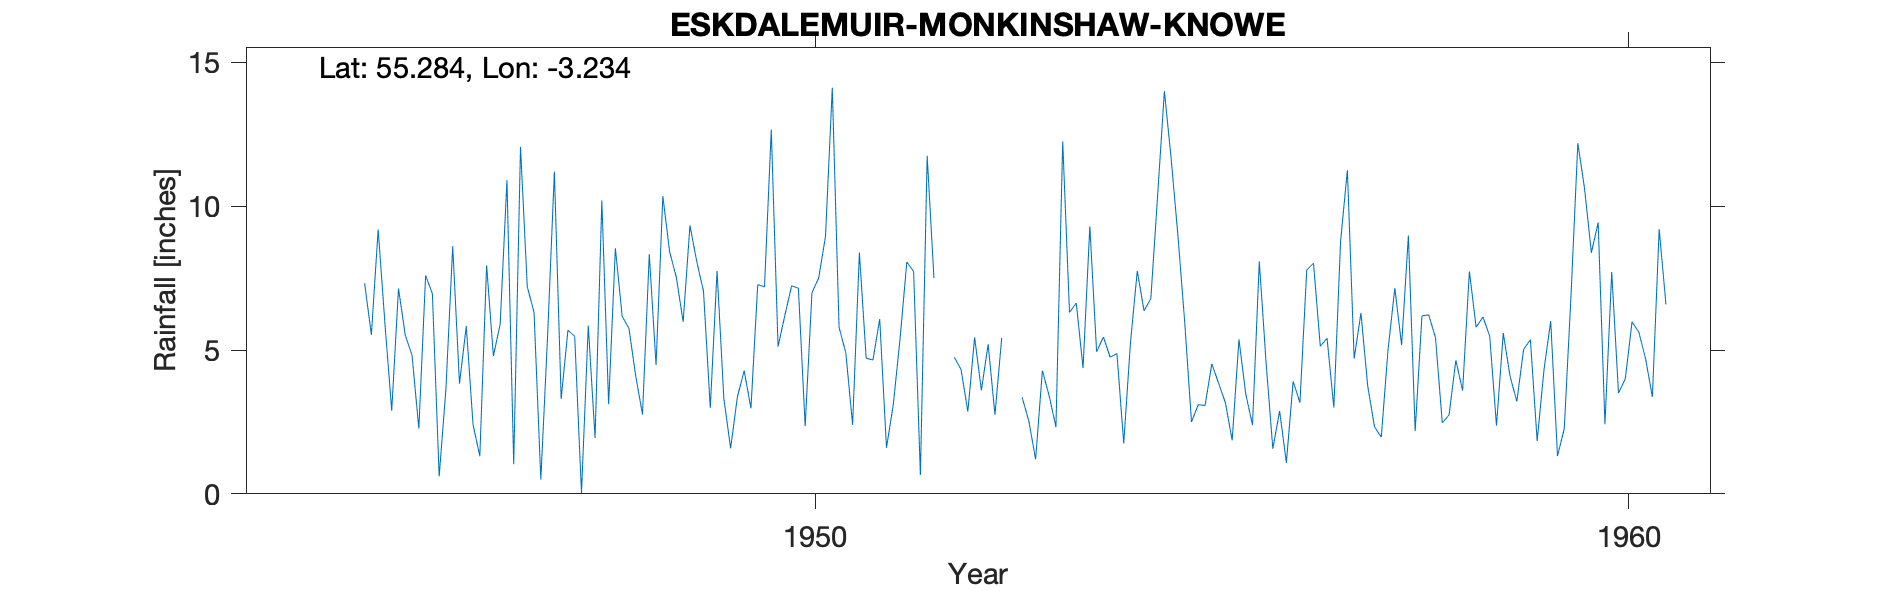

Values plotted in this chart, from the file beside it:
ESKDALEMUIR (MONKINGSHAW KNOWE), , , , , , , , , , , , , , , , , , , , 
Grid ref, NY217996, Long, -3.234, Lat, 55.28, Elevation, 1054, ft, , , , , , , , , , , , 
Station no, 5040/7, , , , , , , , , , , , , , , , , , , 
, 1941, 1942, 1943, 1944, 1945, 1946, 1947, 1948, 1949, 1950, 1951, 1952, 1953, 1954, 1955, 1956, 1957, 1958, 1959, 1960
January, , , , , 5.53, 8.61, 6.31, 8.54, 8.08, 5.12, 8.39, , 3.36, 5.45, 5.97, 4.58, 11.25, 6.22, 4.09, 8.38
February, , , , , 9.19, 3.83, 0.5, 6.17, 7.04, 6.2, 4.72, , 2.53, 4.75, 2.5, 1.57, 4.7, 5.43, 3.21, 9.43
March, , , , , 5.92, 5.83, 5.5, 5.75, 2.99, 7.23, 4.65, 4.75, 1.2, 4.88, 3.1, 2.88, 6.29, 2.47, 5.02, 2.42
April, , , , , 2.89, 2.4, 11.2, 4.1, 7.75, 7.15, 6.08, 4.32, 4.28, 1.75, 3.07, 1.08, 3.75, 2.74, 5.36, 7.71
May, , , , , 7.14, 1.31, 3.3, 2.76, 3.32, 2.36, 1.6, 2.86, 3.41, 5.27, 4.52, 3.91, 2.33, 4.64, 1.84, 3.5
June, , , , , 5.51, 7.94, 5.69, 8.33, 1.58, 6.99, 3.1, 5.44, 2.32, 7.75, 3.84, 3.17, 1.97, 3.59, 4.3, 4
July, , , , , 4.81, 4.79, 5.47, 4.48, 3.37, 7.51, 5.39, 3.6, 12.25, 6.36, 3.17, 7.78, 5.01, 7.73, 6.01, 5.98
August, , , , , 2.27, 5.9, 0.03, 10.35, 4.28, 8.95, 8.06, 5.2, 6.31, 6.79, 1.86, 8.02, 7.15, 5.79, 1.31, 5.62
September, , , , , 7.59, 10.9, 5.85, 8.42, 2.97, 14.12, 7.73, 2.75, 6.63, 10.36, 5.37, 5.13, 5.17, 6.15, 2.27, 4.69
October, , , , , 6.96, 1.03, 1.94, 7.52, 7.27, 5.79, 0.65, 5.42, 4.37, 14, 3.48, 5.41, 8.98, 5.48, 6.92, 3.37
November, , , , , 0.61, 12.06, 10.2, 5.98, 7.2, 4.9, 11.75, , 9.3, 11.65, 2.39, 3, 2.18, 2.37, 12.19, 9.2
December, , , , 7.32, 3.65, 7.2, 3.12, 9.33, 12.66, 2.4, 7.5, , 4.94, 8.97, 8.08, 8.8, 6.19, 5.59, 10.6, 6.59
Total, , , , , 62.07, 71.8, 59.11, 81.73, 68.51, 78.72, 69.62, , 60.9, 87.98, 47.35, 55.33, 64.97, 58.2, 63.12, 70.89
1952 Jan 8, Feb 2.2, Nov 4.24, Dec 5.72,…, , , , , , , , , , , , , , , , , , , , 
13113, MONKINGSHAW KNOWE, NY2178999601, 01/01/1944, 31/12/1962, , , , , , , , , , , , , , , , 
